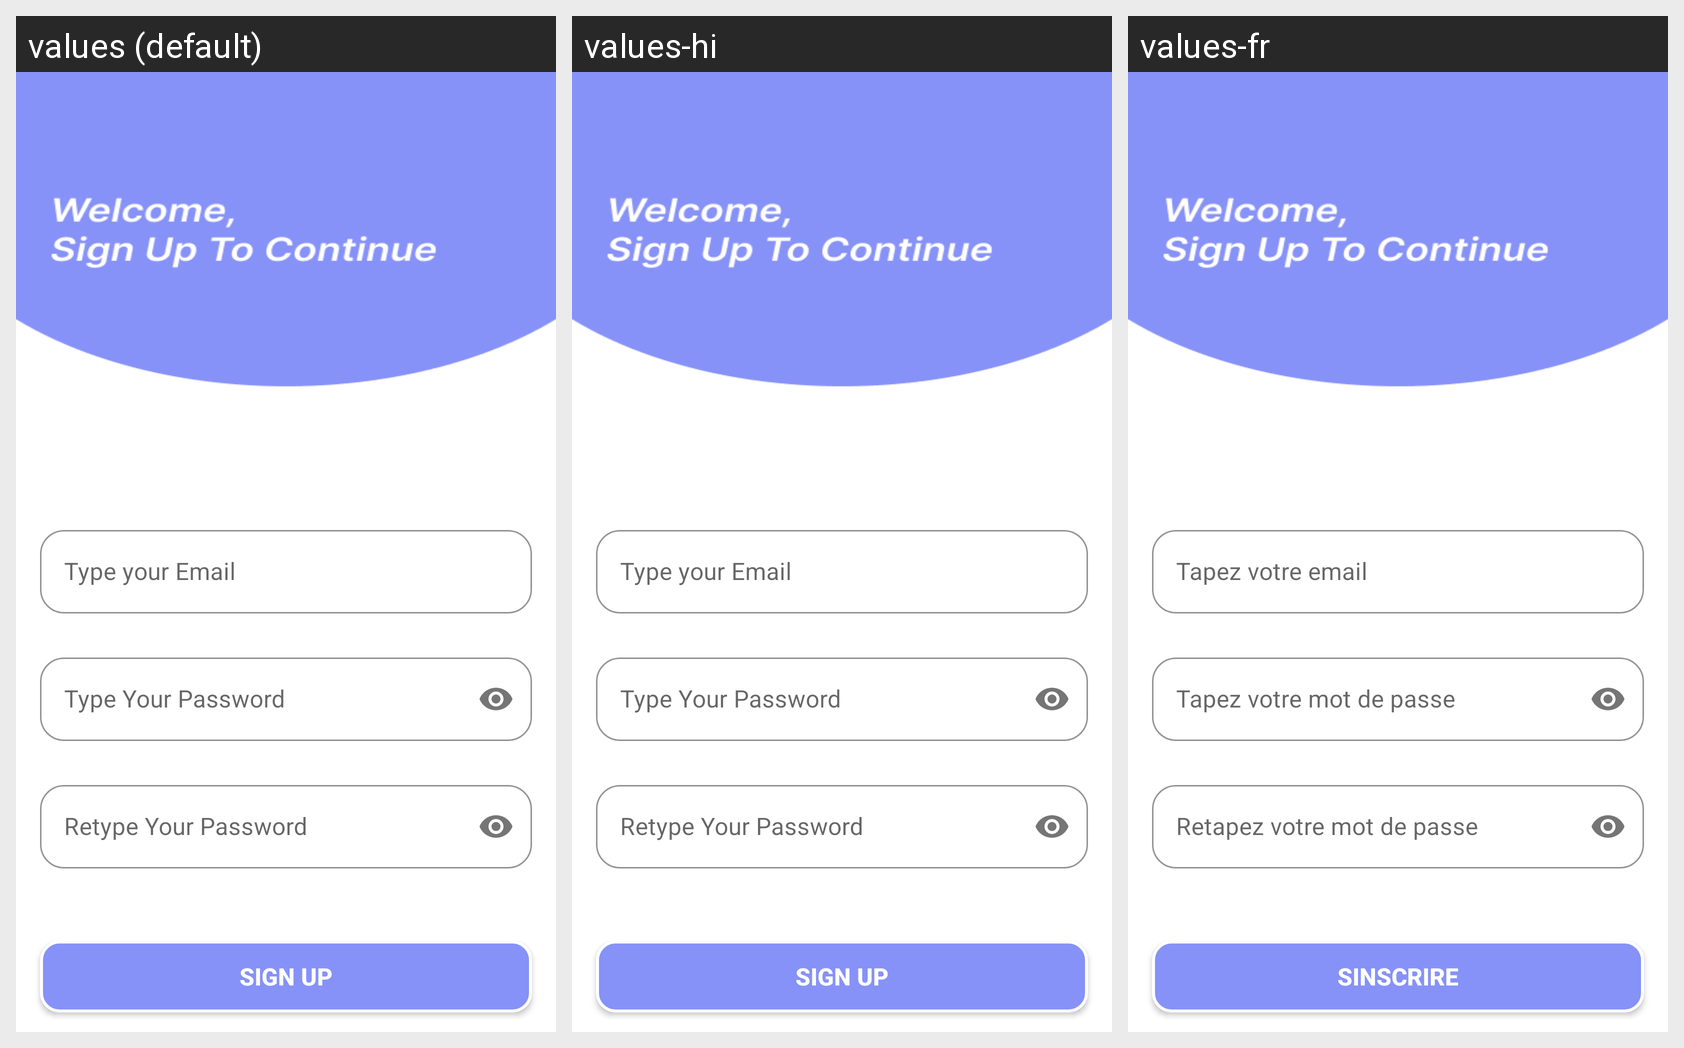

The Android screen above is rendered under several locales of the same app. Produce the string resources it draws, with the default and per-locale values.
Android screen res/layout/sing_up.xml rendered under 3 locales, left to right: values (default), values-hi, values-fr. Device: Nexus 5 (rendered at 1080×1920; each locale shown at half size, 540×960, under a caption strip naming it); theme Theme.MyApplication.
Strings drawn on this screen, with the default value and each locale's value (text and hints the layout hard-codes, and strings that could not be matched under every locale, appear in the picture but are not listed):

type_your_email_2
  values: Type your Email
  values-hi: Type your Email
  values-fr: Tapez votre email

type_your_password_1
  values: Type Your Password
  values-hi: Type Your Password
  values-fr: Tapez votre mot de passe

retype_your_password
  values: Retype Your Password
  values-hi: Retype Your Password
  values-fr: Retapez votre mot de passe

sign_up
  values: Sign Up
  values-hi: Sign Up
  values-fr: Sinscrire
